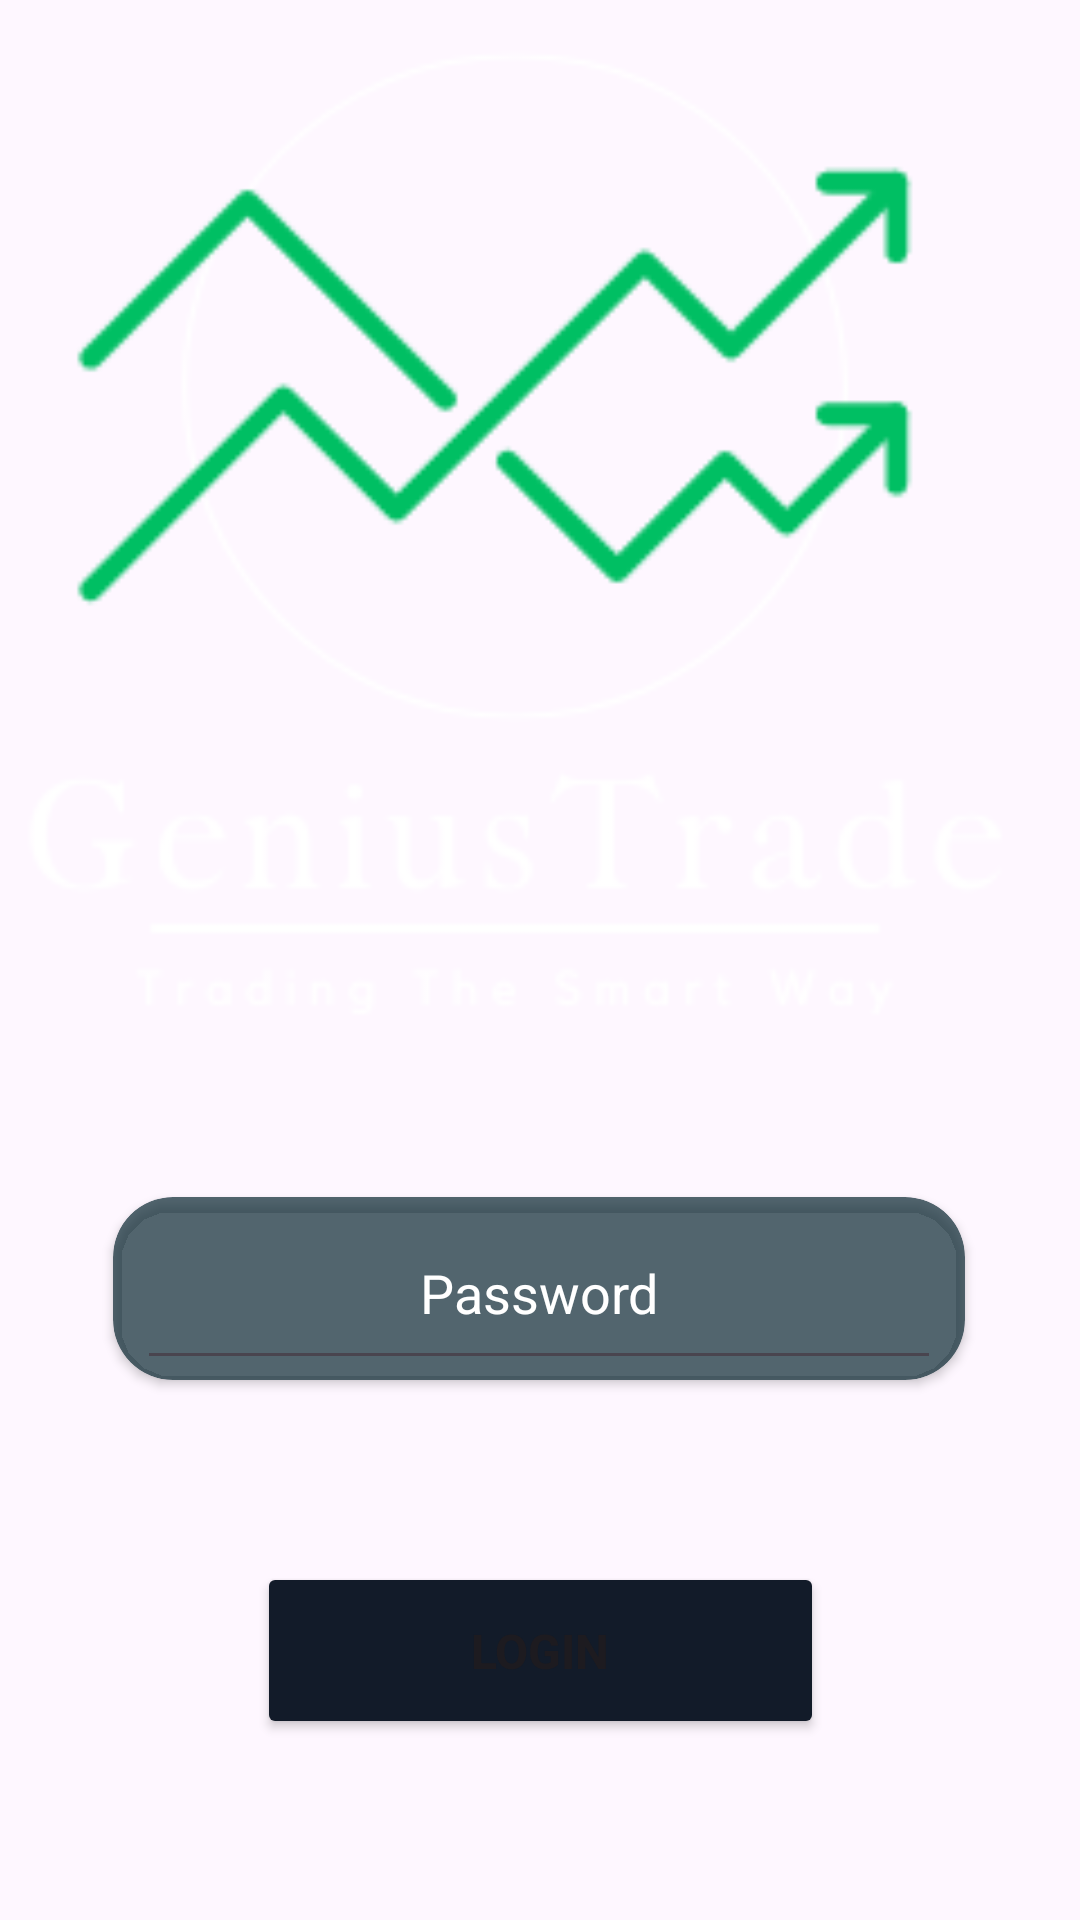

Produce the Android XML layout that renders to this screen, including the resource entries it uses.
<!-- AndroidManifest.xml: application theme Theme.GeniusTrade -->
<!-- res/layout/fragment_login.xml -->
<?xml version="1.0" encoding="utf-8"?>
<androidx.constraintlayout.widget.ConstraintLayout xmlns:android="http://schemas.android.com/apk/res/android"
    xmlns:app="http://schemas.android.com/apk/res-auto"
    xmlns:tools="http://schemas.android.com/tools"
    android:id="@+id/frameLayout"
    android:layout_width="match_parent"
    android:layout_height="match_parent"
    android:background="@drawable/trading_bg"
    tools:context="com.myapplication.LoginFragment">


    <androidx.cardview.widget.CardView
        android:id="@+id/usernameEDT"
        android:layout_width="284dp"
        android:layout_height="61dp"
        android:layout_marginTop="20dp"
        android:layout_marginBottom="30dp"
        android:background="@color/black3"
        android:backgroundTint="#B20D2C35"
        app:cardCornerRadius="20dp"
        app:layout_constraintBottom_toTopOf="@+id/passwordEDT"
        app:layout_constraintEnd_toEndOf="parent"
        app:layout_constraintHorizontal_bias="0.5"
        app:layout_constraintStart_toStartOf="parent"
        app:layout_constraintTop_toBottomOf="@+id/gtLogoIMG">

        <androidx.constraintlayout.widget.ConstraintLayout
            android:layout_width="match_parent"
            android:layout_height="match_parent">

            <EditText
                android:id="@+id/editTextText3"
                android:layout_width="0dp"
                android:layout_height="0dp"
                android:layout_marginStart="8dp"
                android:layout_marginEnd="8dp"
                android:ems="10"
                android:hint="Username"
                android:inputType="text"
                android:textAlignment="center"
                android:textColor="@color/white"
                android:textColorHint="#FFFFFF"
                app:layout_constraintBottom_toBottomOf="parent"
                app:layout_constraintEnd_toEndOf="parent"
                app:layout_constraintHorizontal_bias="0.0"
                app:layout_constraintStart_toStartOf="parent"
                app:layout_constraintTop_toTopOf="parent"
                app:layout_constraintVertical_bias="0.0" />
        </androidx.constraintlayout.widget.ConstraintLayout>

    </androidx.cardview.widget.CardView>

    <ImageView
        android:id="@+id/gtLogoIMG"
        android:layout_width="414dp"
        android:layout_height="398dp"
        android:layout_marginTop="16dp"

        android:scaleType="center"
        android:scaleX="1.5"
        android:scaleY="1.5"
        android:src="@drawable/genius_trade_logo"
        app:layout_constraintEnd_toEndOf="parent"
        app:layout_constraintHorizontal_bias="0.666"
        app:layout_constraintStart_toStartOf="parent"
        app:layout_constraintTop_toTopOf="parent" />

    <androidx.cardview.widget.CardView
        android:id="@+id/passwordEDT"
        android:layout_width="284dp"
        android:layout_height="61dp"
        android:layout_marginBottom="180dp"
        android:background="@color/black3"
        android:backgroundTint="#B30D2C35"
        app:cardCornerRadius="20dp"
        app:layout_constraintBottom_toBottomOf="parent"
        app:layout_constraintEnd_toEndOf="parent"
        app:layout_constraintHorizontal_bias="0.496"
        app:layout_constraintStart_toStartOf="parent">

        <EditText
            android:layout_width="match_parent"
            android:layout_height="match_parent"
            android:layout_marginStart="8dp"
            android:layout_marginEnd="8dp"
            android:ems="10"
            android:hint="Password"
            android:inputType="text"
            android:textAlignment="center"
            android:textColor="@color/white"
            android:textColorHint="#FFFFFF"
            app:layout_constraintBottom_toBottomOf="parent"
            app:layout_constraintEnd_toEndOf="parent"
            app:layout_constraintHorizontal_bias="0.0"
            app:layout_constraintStart_toStartOf="parent"
            app:layout_constraintTop_toTopOf="parent"
            app:layout_constraintVertical_bias="0.0" />

        <androidx.constraintlayout.widget.ConstraintLayout
            android:layout_width="match_parent"
            android:layout_height="match_parent">

        </androidx.constraintlayout.widget.ConstraintLayout>
    </androidx.cardview.widget.CardView>

    <Button
        android:id="@+id/logInBTN"
        android:layout_width="189dp"
        android:layout_height="59dp"
        android:backgroundTint="@color/black1"
        android:text="LogIn"
        android:textSize="16sp"
        android:textStyle="bold"
        app:layout_constraintBottom_toBottomOf="parent"
        app:layout_constraintEnd_toEndOf="parent"
        app:layout_constraintHorizontal_bias="0.5"
        app:layout_constraintStart_toStartOf="parent"
        app:layout_constraintTop_toBottomOf="@+id/passwordEDT"
        app:layout_constraintVertical_bias="0.5" />


</androidx.constraintlayout.widget.ConstraintLayout>
<!-- resources referenced by this layout -->
<resources>
  <color name="black1">#121b29</color>
  <color name="black3">#282f3c</color>
  <color name="white">#FFFFFFFF</color>
  <!-- drawable genius_trade_logo: png bitmap (drawable, 14966 bytes) -->
  <style name="Theme.GeniusTrade" parent="Base.Theme.GeniusTrade" />
  <style name="Base.Theme.GeniusTrade" parent="Theme.Material3.DayNight.NoActionBar">
          
          
      </style>
</resources>
